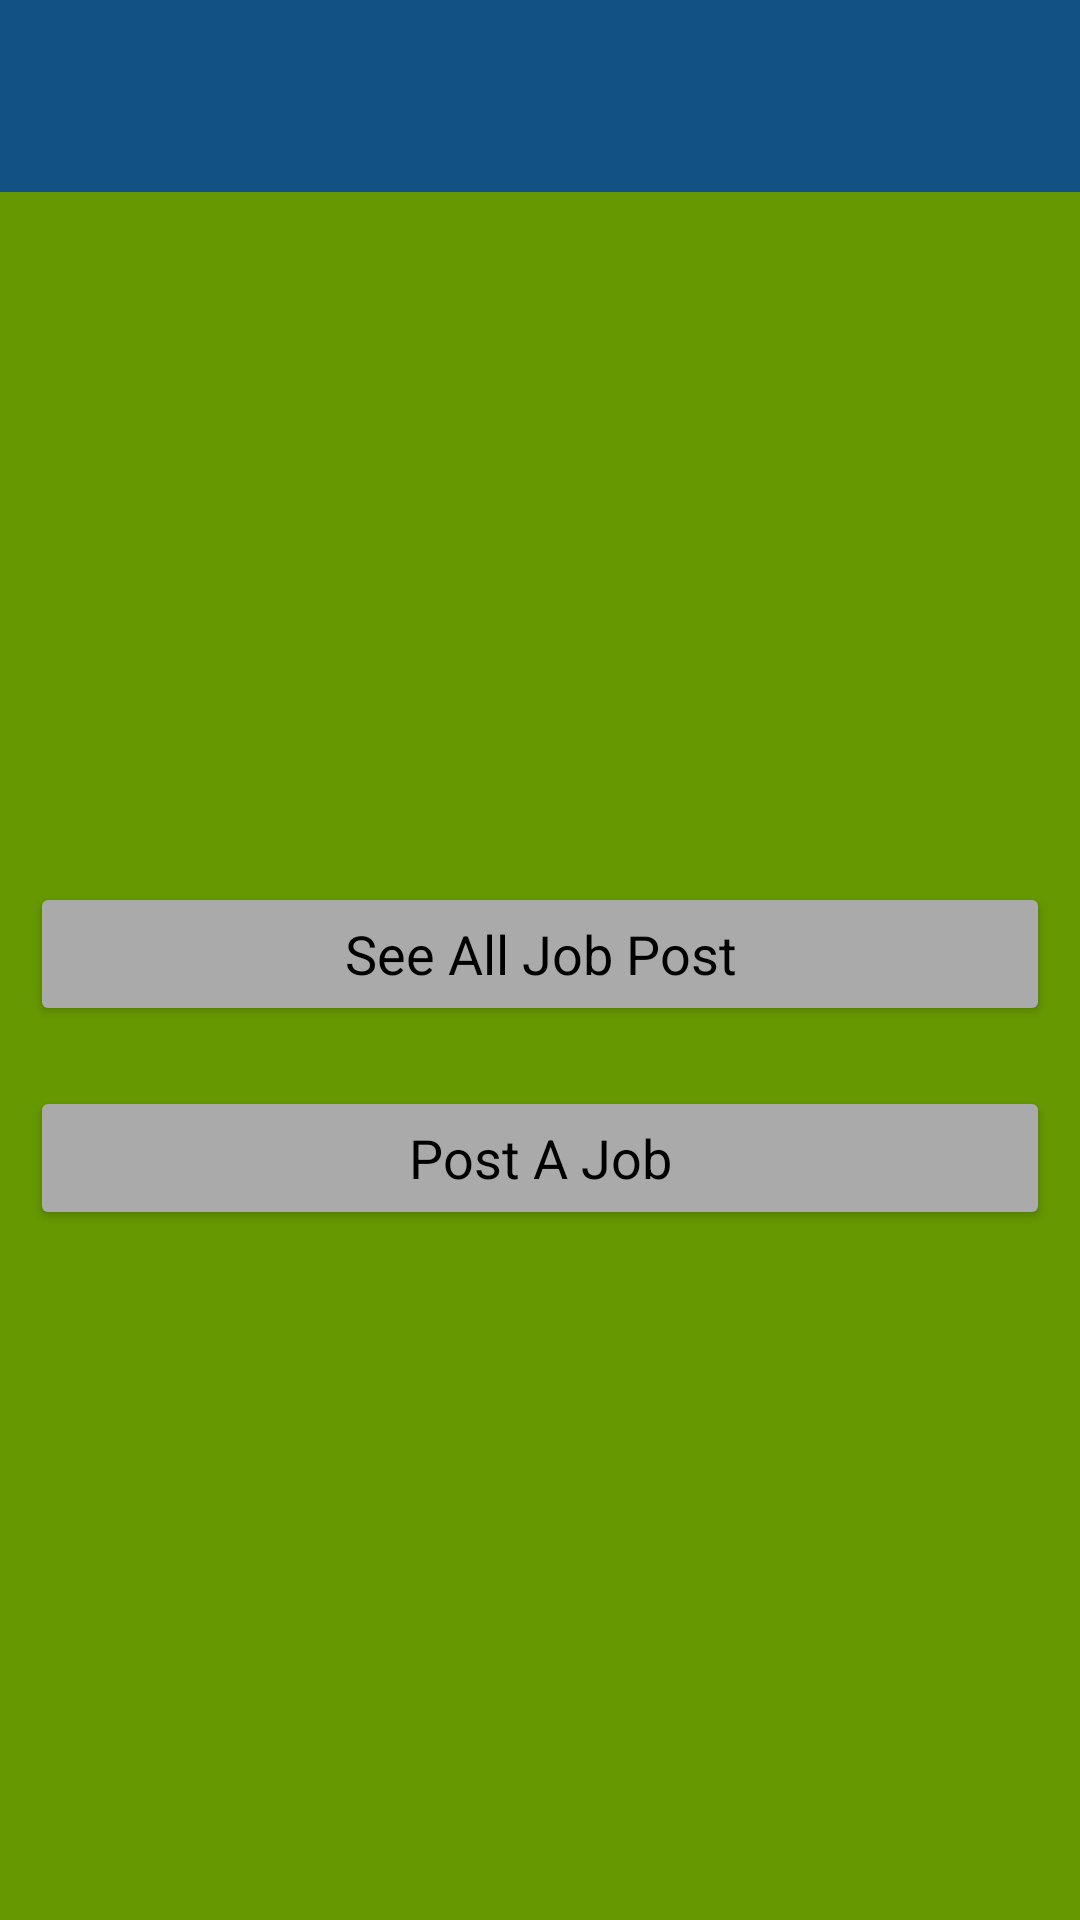

Reconstruct the res/layout file that produces this screen, plus the resources it refers to.
<!-- AndroidManifest.xml: application theme Theme.JobPortal -->
<!-- res/layout/activity_home.xml -->
<?xml version="1.0" encoding="utf-8"?>
<LinearLayout
    xmlns:android="http://schemas.android.com/apk/res/android"
    xmlns:app="http://schemas.android.com/apk/res-auto"
    xmlns:tools="http://schemas.android.com/tools"
    android:layout_width="match_parent"
    android:orientation="vertical"
    android:background="@android:color/holo_green_dark"
    android:gravity="center"
    android:layout_height="match_parent"
    tools:context=".HomeActivity">

    <include layout="@layout/toolbar"
        android:id="@+id/toolbar_home"/>

    <LinearLayout
        android:layout_width="match_parent"
        android:orientation="vertical"
        android:gravity="center"
        android:layout_height="match_parent">

        <Button
            android:layout_width="match_parent"
            android:layout_height="wrap_content"
            android:layout_margin="10dp"
            android:text="See All Job Post"
            android:backgroundTint="@android:color/darker_gray"
            android:textColor="@android:color/black"
            android:textAppearance="?android:textAppearanceMedium"
            android:id="@+id/btn_allJob"/>

        <Button
            android:layout_width="match_parent"
            android:layout_height="wrap_content"
            android:layout_margin="10dp"
            android:text="Post A Job"
            android:backgroundTint="@android:color/darker_gray"
            android:textColor="@android:color/black"
            android:textAppearance="?android:textAppearanceMedium"
            android:id="@+id/btn_PostJob"/>
    </LinearLayout>
</LinearLayout>
<!-- res/layout/toolbar.xml (included above) -->
<?xml version="1.0" encoding="utf-8"?>
<androidx.appcompat.widget.Toolbar
    xmlns:android="http://schemas.android.com/apk/res/android"
    xmlns:app="http://schemas.android.com/apk/res-auto"
    android:layout_width="match_parent"
    android:background="@color/fabcolor"
    android:theme="@style/ThemeOverlay.AppCompat.Dark"
    app:popupTheme="@style/ThemeOverlay.AppCompat.Dark"
    android:layout_height="wrap_content">



</androidx.appcompat.widget.Toolbar>
<!-- resources referenced by this layout -->
<resources>
  <color name="fabcolor">#FF115183</color>
  <style name="Theme.JobPortal" parent="Base.Theme.JobPortal" />
  <style name="Base.Theme.JobPortal" parent="Theme.Material3.DayNight.NoActionBar">
          
          
      </style>
</resources>
